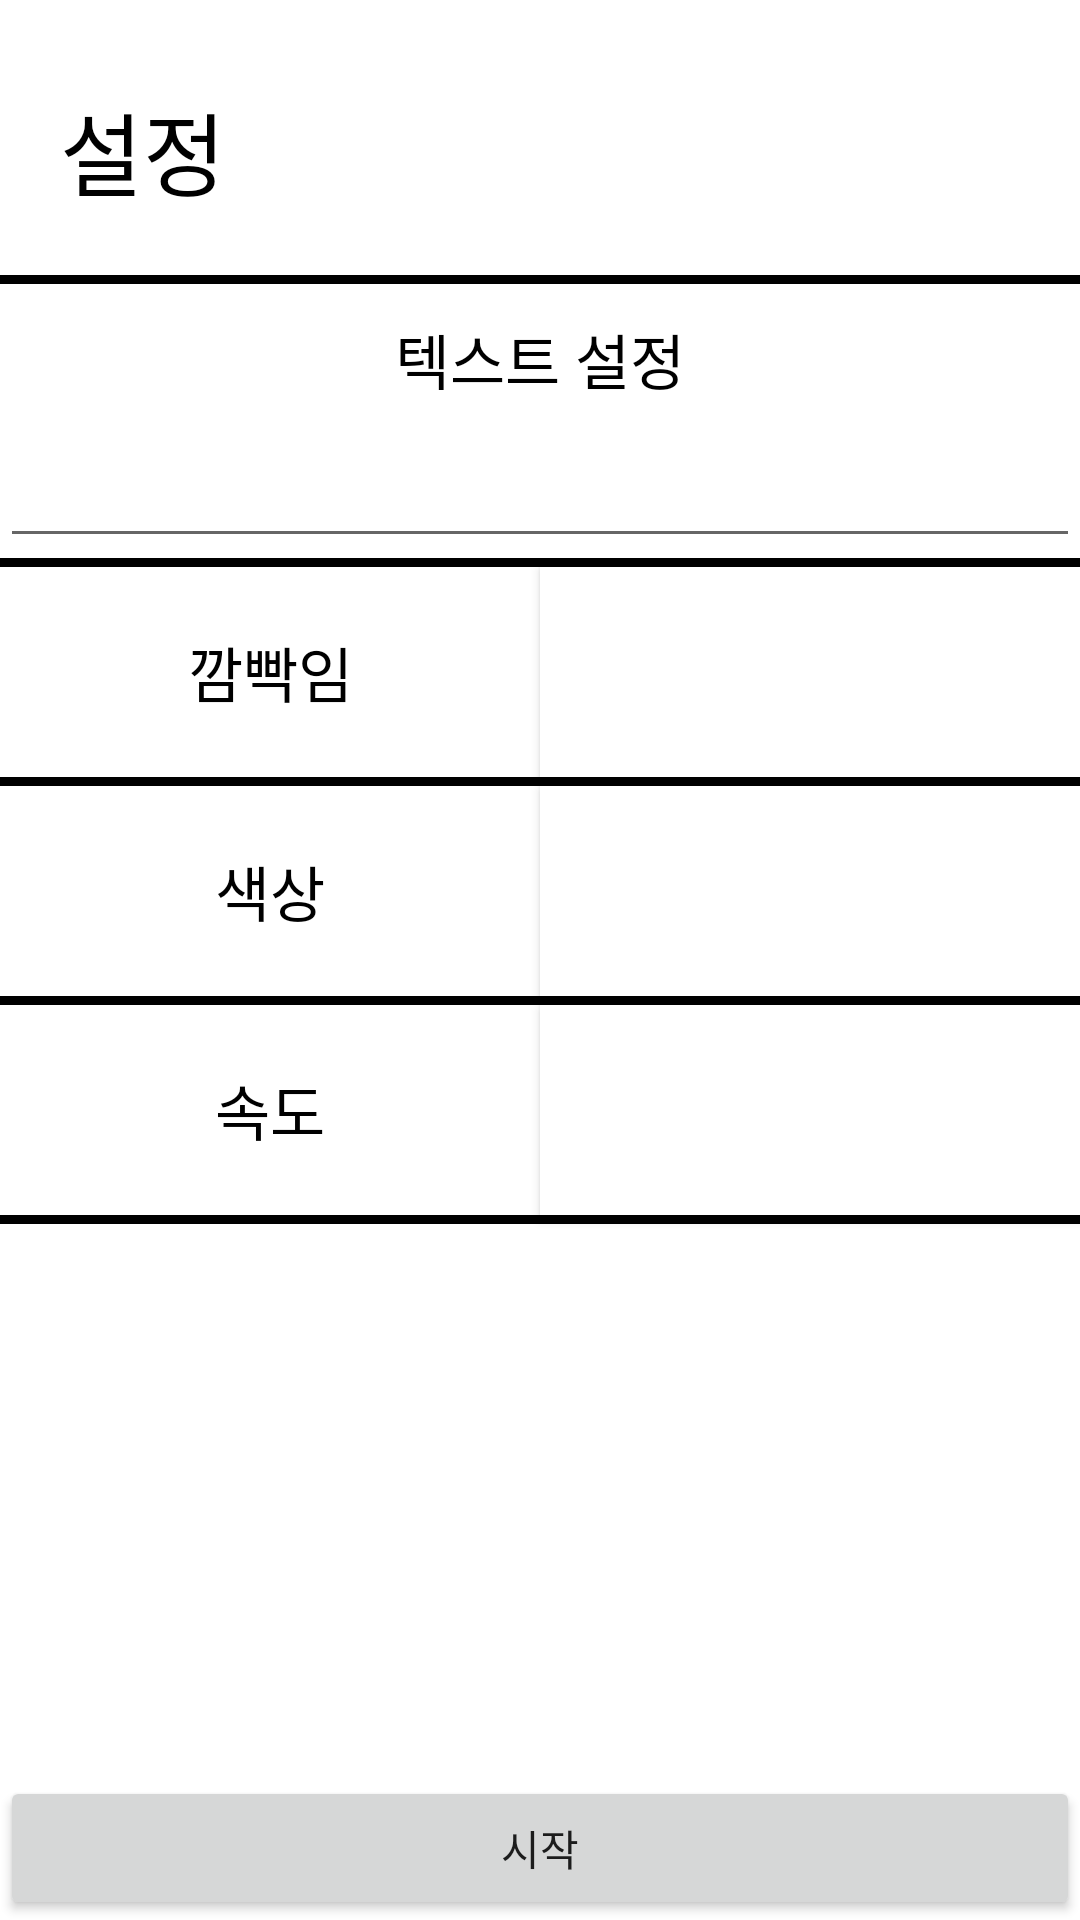

Write the Android layout XML for this screen, with the resource values it uses.
<!-- AndroidManifest.xml: application theme Theme.ElectronicDisplay -->
<!-- res/layout/setting.xml -->
<?xml version="1.0" encoding="utf-8"?>
<androidx.constraintlayout.widget.ConstraintLayout xmlns:android="http://schemas.android.com/apk/res/android"
    xmlns:app="http://schemas.android.com/apk/res-auto"
    xmlns:tools="http://schemas.android.com/tools"
    android:layout_width="match_parent"
    android:layout_height="match_parent"
    android:background="@color/white">

    <TextView
        android:id="@+id/textView7"
        android:layout_width="match_parent"
        android:layout_height="wrap_content"
        android:layout_marginLeft="20dp"
        android:layout_marginTop="28dp"
        android:text="설정"
        android:textSize="30sp"
        android:textColor="@color/black"
        app:layout_constraintEnd_toEndOf="parent"
        app:layout_constraintHorizontal_bias="0.0"
        app:layout_constraintStart_toStartOf="parent"
        app:layout_constraintTop_toTopOf="parent" />

    <TextView
        android:id="@+id/textView"
        android:layout_width="match_parent"
        android:layout_height="50dp"
        android:gravity="center"
        android:text="텍스트 설정"
        android:textSize="20sp"
        android:textColor="@color/black"
        app:layout_constraintEnd_toEndOf="parent"
        app:layout_constraintHorizontal_bias="0.0"
        app:layout_constraintStart_toStartOf="parent"
        app:layout_constraintTop_toBottomOf="@+id/view6" />

    <Button
        android:id="@+id/color_button"
        android:layout_width="0dp"
        android:layout_height="70dp"
        android:background="@color/white"
        app:layout_constraintEnd_toEndOf="parent"
        app:layout_constraintHorizontal_bias="0.5"
        app:layout_constraintStart_toEndOf="@+id/textView5"
        app:layout_constraintTop_toBottomOf="@+id/view4" />

    <Button
        android:id="@+id/speed_button"
        android:layout_width="0dp"
        android:layout_height="70dp"
        android:background="@color/white"
        android:textColor="@color/black"
        app:layout_constraintEnd_toEndOf="parent"
        app:layout_constraintHorizontal_bias="0.5"
        app:layout_constraintStart_toEndOf="@+id/textView6"
        app:layout_constraintTop_toBottomOf="@+id/view5" />

    <View
        android:layout_width="match_parent"
        android:layout_height="3dp"
        android:background="@color/black"
        app:layout_constraintEnd_toEndOf="parent"
        app:layout_constraintHorizontal_bias="0.0"
        app:layout_constraintStart_toStartOf="parent"
        app:layout_constraintTop_toBottomOf="@+id/speed_button" />

    <TextView
        android:id="@+id/textView6"
        android:layout_width="0dp"
        android:layout_height="70dp"
        android:gravity="center"
        android:text="속도"
        android:textSize="20sp"
        android:textColor="@color/black"
        app:layout_constraintEnd_toStartOf="@+id/speed_button"
        app:layout_constraintHorizontal_bias="0.5"
        app:layout_constraintStart_toStartOf="parent"
        app:layout_constraintTop_toBottomOf="@+id/view5" />

    <EditText
        android:id="@+id/editText"
        android:layout_width="match_parent"
        android:layout_height="wrap_content"
        android:singleLine="true"
        android:maxLength="15"
        app:layout_constraintEnd_toEndOf="parent"
        app:layout_constraintHorizontal_bias="0.0"
        app:layout_constraintStart_toStartOf="parent"
        app:layout_constraintTop_toBottomOf="@+id/textView" />

    <Button
        android:id="@+id/blink_button"
        android:layout_width="0dp"
        android:layout_height="70dp"
        android:background="@color/white"
        android:textColor="@color/black"
        app:layout_constraintEnd_toEndOf="parent"
        app:layout_constraintHorizontal_bias="0.5"
        app:layout_constraintHorizontal_weight="1"
        app:layout_constraintStart_toEndOf="@+id/textView2"
        app:layout_constraintTop_toBottomOf="@+id/view3" />

    <TextView
        android:id="@+id/textView2"
        android:layout_width="0dp"
        android:layout_height="70dp"
        android:gravity="center"
        android:text="깜빡임"
        android:textSize="20sp"
        android:textColor="@color/black"
        app:layout_constraintEnd_toStartOf="@+id/blink_button"
        app:layout_constraintHorizontal_bias="0.5"
        app:layout_constraintHorizontal_weight="1"
        app:layout_constraintStart_toStartOf="parent"
        app:layout_constraintTop_toBottomOf="@+id/view3" />

    <TextView
        android:id="@+id/textView5"
        android:layout_width="0dp"
        android:layout_height="70dp"
        android:gravity="center"
        android:text="색상"
        android:textSize="20sp"
        android:textColor="@color/black"
        app:layout_constraintEnd_toStartOf="@+id/color_button"
        app:layout_constraintHorizontal_bias="0.5"
        app:layout_constraintStart_toStartOf="parent"
        app:layout_constraintTop_toBottomOf="@+id/view4" />

    <Button
        android:id="@+id/start_button"
        android:layout_width="match_parent"
        android:layout_height="wrap_content"
        android:text="시작"
        app:layout_constraintBottom_toBottomOf="parent"
        app:layout_constraintEnd_toEndOf="parent"
        app:layout_constraintStart_toStartOf="parent" />

    <View
        android:id="@+id/view3"
        android:layout_width="match_parent"
        android:layout_height="3dp"
        android:background="@color/black"
        app:layout_constraintTop_toBottomOf="@+id/editText"
        tools:layout_editor_absoluteX="0dp" />

    <View
        android:id="@+id/view4"
        android:layout_width="match_parent"
        android:layout_height="3dp"
        android:background="@color/black"
        app:layout_constraintTop_toBottomOf="@+id/textView2"
        tools:layout_editor_absoluteX="16dp" />

    <View
        android:id="@+id/view5"
        android:layout_width="match_parent"
        android:layout_height="3dp"
        android:background="@color/black"
        app:layout_constraintTop_toBottomOf="@+id/textView5"
        tools:layout_editor_absoluteX="0dp" />

    <View
        android:id="@+id/view6"
        android:layout_width="match_parent"
        android:layout_height="3dp"
        android:layout_marginTop="20dp"
        android:background="@color/black"
        app:layout_constraintTop_toBottomOf="@+id/textView7"
        tools:layout_editor_absoluteX="0dp" />

</androidx.constraintlayout.widget.ConstraintLayout>
<!-- resources referenced by this layout -->
<resources>
  <style name="Theme.ElectronicDisplay" parent="Theme.AppCompat.Light">
          
          <item name="colorPrimary">@color/purple_500</item>
          <item name="colorPrimaryVariant">@color/purple_700</item>
          <item name="colorOnPrimary">@color/white</item>
          
          <item name="colorSecondary">@color/teal_200</item>
          <item name="colorSecondaryVariant">@color/teal_700</item>
          <item name="colorOnSecondary">@color/black</item>
          
          <item name="android:statusBarColor" tools:targetApi="l">?attr/colorPrimaryVariant</item>
          
  
          <item name="windowActionBar">false</item>
          <item name="windowNoTitle">true</item>
      </style>
  <!-- not gathered from this repository: default colours our renderer supplied (Android Studio template values) -->
  <color name="purple_500">#FF6200EE</color>
  <color name="purple_700">#FF3700B3</color>
  <color name="teal_200">#FF03DAC5</color>
  <color name="teal_700">#FF018786</color>
  <color name="black">#FF000000</color>
  <color name="white">#FFFFFFFF</color>
</resources>
